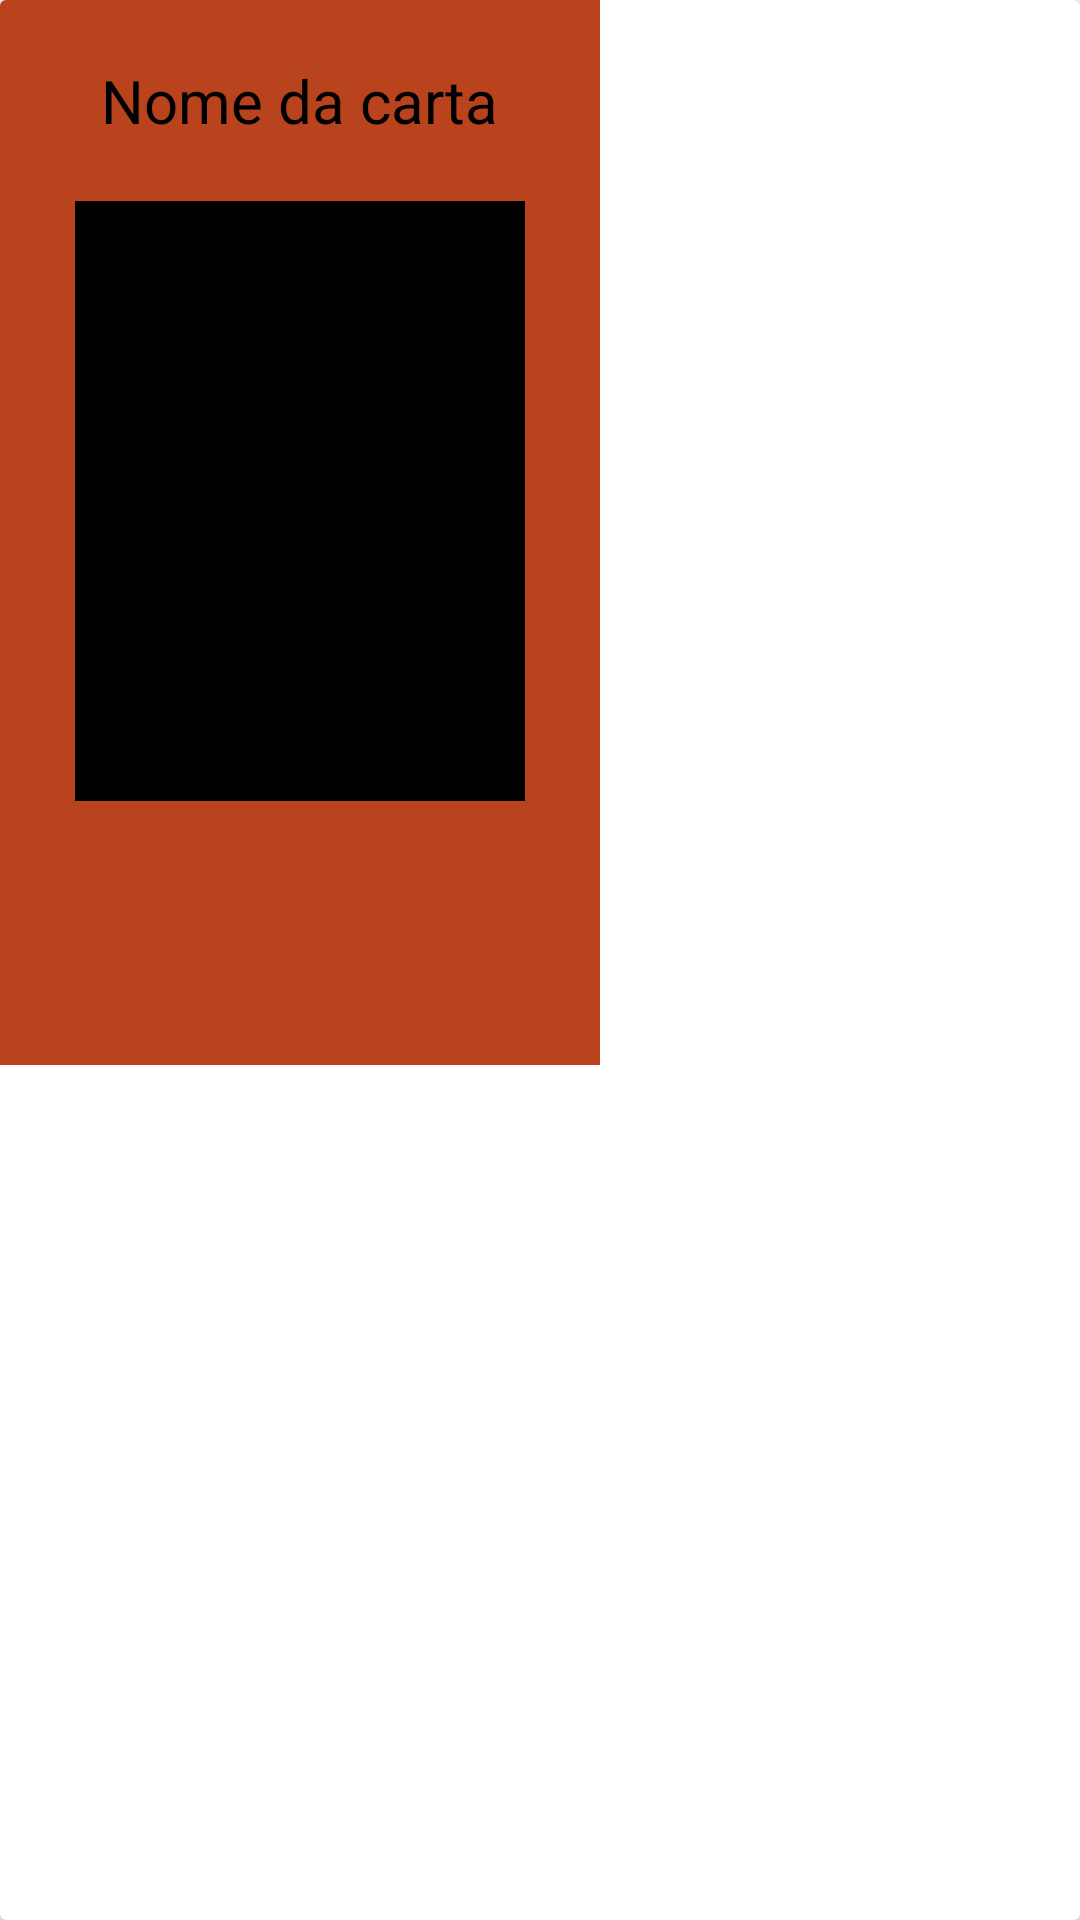

Write the Android layout XML for this screen, with the resource values it uses.
<!-- AndroidManifest.xml: application theme Theme.YuGiOh -->
<!-- res/layout/modelo_card_activity.xml -->
<?xml version="1.0" encoding="utf-8"?>
<androidx.cardview.widget.CardView xmlns:android="http://schemas.android.com/apk/res/android"
    xmlns:app="http://schemas.android.com/apk/res-auto"
    xmlns:tools="http://schemas.android.com/tools"
    android:id="@+id/idModeloCard"
    android:layout_width="200dp"
    android:layout_height="355dp"
    android:layout_marginTop="25dp"
    android:layout_marginLeft="17dp"
    tools:context=".modeloCard">

    <LinearLayout
        android:layout_width="200dp"
        android:layout_height="355dp"
        android:orientation="vertical"
        android:background="@color/fundo">

        <TextView
            android:id="@+id/idTituloModeloCard"
            android:layout_width="wrap_content"
            android:layout_height="wrap_content"
            android:text="Nome da carta"
            android:textSize="20dp"
            android:layout_gravity="center"
            android:layout_margin="20dp"
            android:textColor="@color/black"

            />


        <ImageView
            android:id="@+id/idFotoModeloCard"
            android:layout_width="150dp"
            android:layout_height="200dp"
            android:layout_gravity="center"
            android:src="@color/black"/>
















    </LinearLayout>











</androidx.cardview.widget.CardView>
<!-- resources referenced by this layout -->
<resources>
  <color name="black">#FF000000</color>
  <color name="fundo">#B8431D</color>
  <style name="Theme.YuGiOh" parent="Base.Theme.YuGiOh" />
  <style name="Base.Theme.YuGiOh" parent="Theme.Material3.DayNight.NoActionBar">
          
          
      </style>
</resources>
